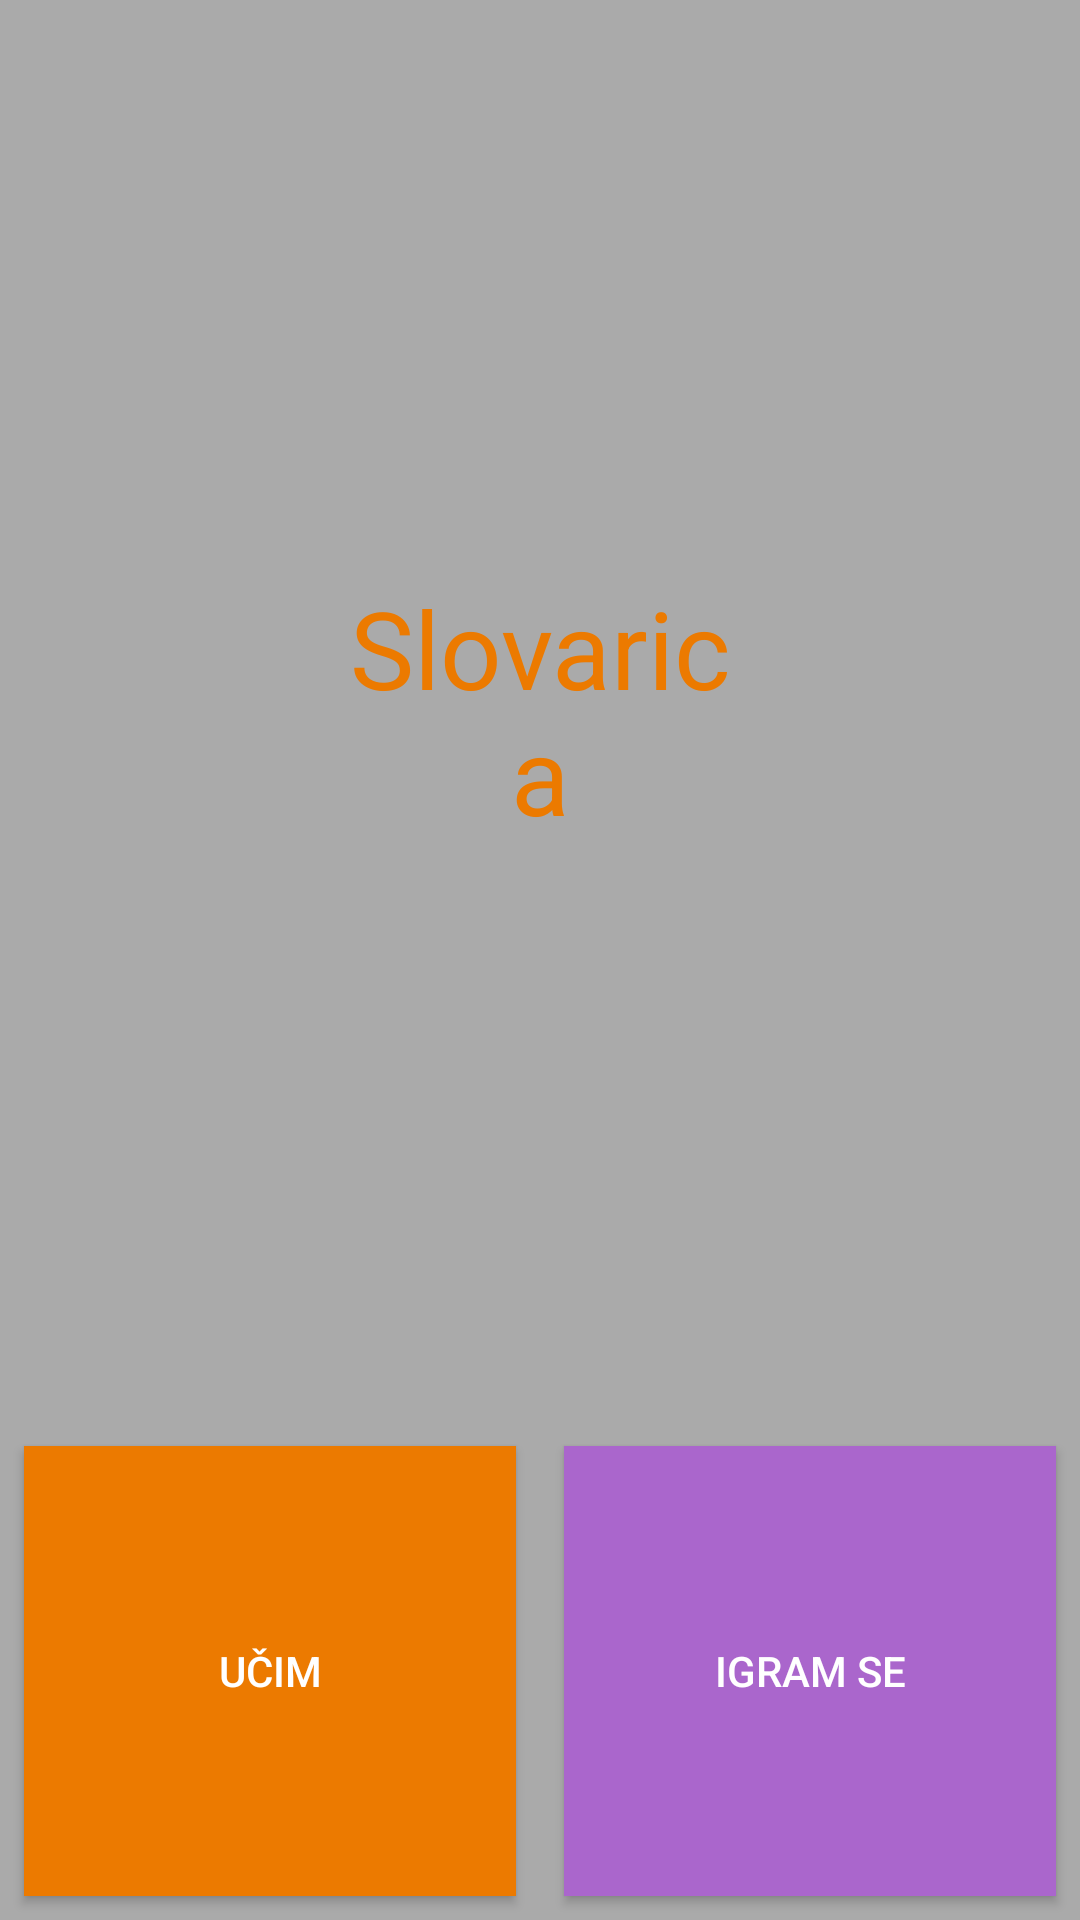

Reconstruct the res/layout file that produces this screen, plus the resources it refers to.
<!-- AndroidManifest.xml: application theme AppTheme -->
<!-- res/layout/activity_main.xml -->
<?xml version="1.0" encoding="utf-8"?>
<RelativeLayout
    xmlns:android="http://schemas.android.com/apk/res/android"
    android:layout_width="match_parent"
    android:layout_height="match_parent">

    <LinearLayout
        android:orientation="vertical"
        android:layout_width="match_parent"
        android:layout_height="match_parent">

        <LinearLayout
            android:orientation="horizontal"
            android:layout_width="match_parent"
            android:layout_height="wrap_content"
            android:background="@android:color/darker_gray"
            android:layout_weight="0.50">

            <ImageView
                android:layout_width="100dp"
                android:layout_height="100dp"
                android:id="@+id/redarAbecedar"
                android:background="@drawable/a_png"
                android:layout_weight="1"
                android:layout_marginLeft="8dp"
                android:layout_marginTop="8dp" />

            <TextView
                android:layout_width="wrap_content"
                android:layout_height="match_parent"
                android:textAppearance="?android:attr/textAppearanceLarge"
                android:text="@string/abeceda"
                android:id="@+id/textView"
                android:layout_weight="1"
                android:textColor="#ec7a00"
                android:gravity="center_vertical|center_horizontal"
                android:textSize="36sp" />

            <ImageView
                android:layout_width="100dp"
                android:layout_height="100dp"
                android:id="@+id/logo"
                android:src="@drawable/logo"
                android:layout_weight="1"
                android:layout_marginTop="8dp"
                android:layout_marginRight="8dp" />
        </LinearLayout>

        <LinearLayout
            android:orientation="horizontal"
            android:layout_width="match_parent"
            android:background="@android:color/darker_gray"
            android:layout_height="wrap_content">

            <Button
                android:layout_width="100dp"
                android:layout_height="150dp"
                android:id="@+id/ucim"
                android:textColor="@android:color/white"
                android:text="@string/ucim"
                android:background="#ec7a00"
                android:layout_weight="1"
                android:layout_margin="8dp" />

            <Button
                android:layout_width="100dp"
                android:layout_height="150dp"
                android:text="@string/igram_se"
                android:textColor="@android:color/white"
                android:background="@android:color/holo_purple"
                android:id="@+id/igramSe"
                android:layout_weight="1"
                android:layout_margin="8dp" />
        </LinearLayout>
    </LinearLayout>
</RelativeLayout>
<!-- resources referenced by this layout -->
<resources>
  <string name="abeceda">Slovarica</string>
  <string name="igram_se">Igram se</string>
  <string name="ucim">Učim</string>
  <style name="AppTheme" parent="Theme.AppCompat.Light.NoActionBar">
          
          <item name="colorPrimary">@color/colorPrimary</item>
          <item name="colorPrimaryDark">@color/colorPrimaryDark</item>
          <item name="colorAccent">@color/colorAccent</item>
      </style>
  <!-- not gathered from this repository: default colours our renderer supplied (Android Studio template values) -->
  <color name="colorPrimary">#FF6200EE</color>
  <color name="colorPrimaryDark">#FF3700B3</color>
  <color name="colorAccent">#FF03DAC5</color>
</resources>
